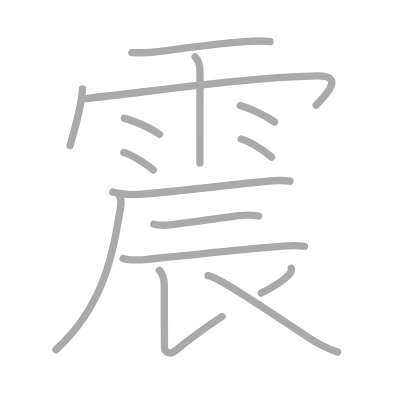
t = 0.00 s
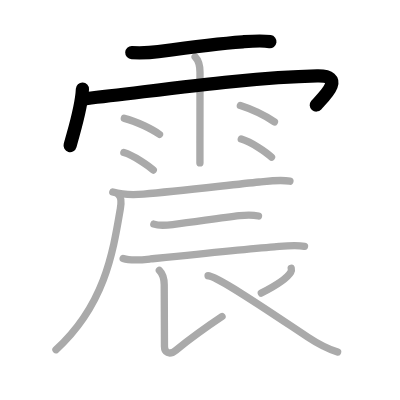
t = 3.00 s
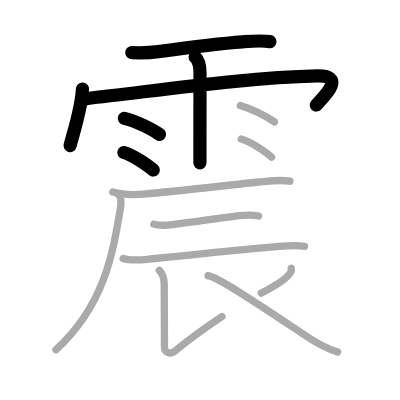
t = 6.00 s
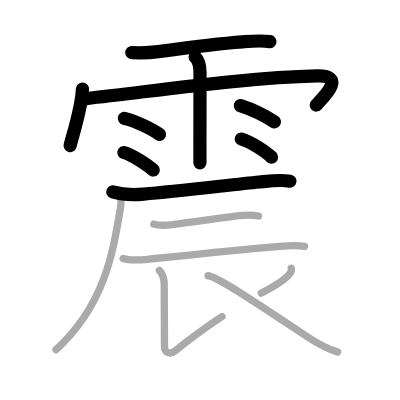
t = 9.00 s
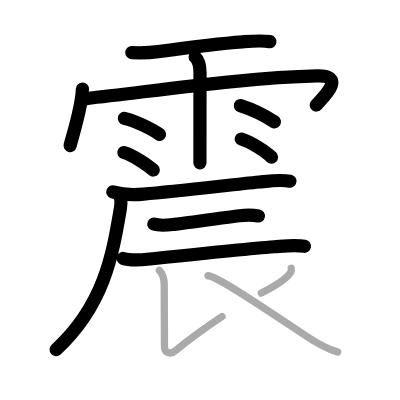
t = 12.00 s
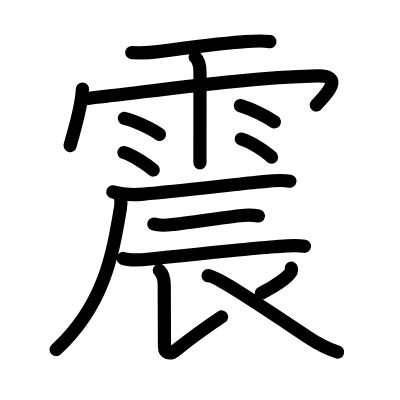
t = 15.00 s

The animated SVG that drew these frames (rendered in a browser with its animation timeline set to each time). Animation: 15 SMIL elements (animate=15); one cycle of 15.00 s.

<?xml version="1.0" standalone="no"?>
<!DOCTYPE svg PUBLIC "-//W3C//DTD SVG 1.1//EN"   "http://www.w3.org/Graphics/SVG/1.1/DTD/svg11.dtd">
<svg width="400px" height="400px"  version="1.1" xmlns="http://www.w3.org/2000/svg">
  <defs>
    <marker id="Triangle" viewBox="0 0 10 10" refX="0" refY="5" markerUnits="strokeWidth" markerWidth="3" style="stroke-opacity:0%;fill:#aaaaaa;" markerHeight="2" orient="auto">
      <path d="M 0 0 L 10 5 L 0 10 z" />
    </marker>
    
    <marker id="Arrow" viewBox="0 0 10 10" refX="5" refY="5" markerUnits="strokeWidth" markerWidth="1.8" style="stroke-opacity:0%;fill:#770000;" markerHeight="2" orient="auto">
      <path d="M 0 4 L 6 4 L 4 1 L 10 5 L 4 9 L 6 6 L 0 6 z" />
        <circle cx="5" cy="5" r="5" />
      </marker>
    
    <marker id="TriangleRed" viewBox="0 0 10 10" refX="0" refY="5" markerUnits="strokeWidth" markerWidth="3" style="stroke-opacity:0%;fill:#CC0000;" markerHeight="2" orient="auto">
      <path d="M 0 0 L 10 5 L 0 10 z" />
    </marker>
    
    <marker id="ArrowRed" viewBox="0 0 10 10" refX="5" refY="5" markerUnits="strokeWidth" markerWidth="1.8" style="stroke-opacity:0%;fill:#CC0000;" markerHeight="2" orient="auto">
      <path d="M 0 4 L 6 4 L 4 1 L 10 5 L 4 9 L 6 6 L 0 6 z" />
        <circle cx="5" cy="5" r="5" />
      </marker>
    
  </defs>
  
  <path style="fill:#ffffff; fill-opacity:100%; fill-rule:evenodd; stroke-width:0;" d="M 0 0 L 400px 0 L 400px 400px L 0 400px L 0 0" />

  <g transform="scale(3.6697247706422 3.6697247706422)">
<path style="fill:none; fill-opacity:0%; fill-rule:evenodd; stroke:#aaaaaa; stroke-opacity:100%; stroke-width: 1.5pt; stroke-linejoin:round; stroke-linecap:round;" d="M35.91 14.34c2.52 0.1 4.72 0.07 7.23-0.28c6.06-0.84 16.82-2.23 22.98-2.67c2.44-0.18 5.02-0.4 7.45-0.05"></path>
<path style="fill:none; fill-opacity:0%; fill-rule:evenodd; stroke:#aaaaaa; stroke-opacity:100%; stroke-width: 1.5pt; stroke-linejoin:round; stroke-linecap:round;" d="M22.46 24.25c-0.21 4.94-2.02 10.42-3.36 15.41"></path>
<path style="fill:none; fill-opacity:0%; fill-rule:evenodd; stroke:#aaaaaa; stroke-opacity:100%; stroke-width: 1.5pt; stroke-linejoin:round; stroke-linecap:round;" d="M23.47 26.86c21.03-2.36 43.65-5.74 62.95-6.17c8.47-0.19 1.09 6.4-0.26 7.96"></path>
<path style="fill:none; fill-opacity:0%; fill-rule:evenodd; stroke:#aaaaaa; stroke-opacity:100%; stroke-width: 1.5pt; stroke-linejoin:round; stroke-linecap:round;" d="M53.17 15.51c0.97 0.97 1.33 2.37 1.33 4.26c0 5-0.01 12.7-0.02 19.23c0 1.93 0 3.76 0 5.39"></path>
<path style="fill:none; fill-opacity:0%; fill-rule:evenodd; stroke:#aaaaaa; stroke-opacity:100%; stroke-width: 1.5pt; stroke-linejoin:round; stroke-linecap:round;" d="M33.88 32.25c3.29 0.77 7.79 3.09 9.58 4.37"></path>
<path style="fill:none; fill-opacity:0%; fill-rule:evenodd; stroke:#aaaaaa; stroke-opacity:100%; stroke-width: 1.5pt; stroke-linejoin:round; stroke-linecap:round;" d="M33.75 41.56c2.6 0.75 6.6 3.52 8.02 4.78"></path>
<path style="fill:none; fill-opacity:0%; fill-rule:evenodd; stroke:#aaaaaa; stroke-opacity:100%; stroke-width: 1.5pt; stroke-linejoin:round; stroke-linecap:round;" d="M65.5 28.78c3.66 1.16 7.81 3.47 9.28 4.43"></path>
<path style="fill:none; fill-opacity:0%; fill-rule:evenodd; stroke:#aaaaaa; stroke-opacity:100%; stroke-width: 1.5pt; stroke-linejoin:round; stroke-linecap:round;" d="M65.75 37.88c2.83 0.87 6.7 3.48 8.24 4.94"></path>
<path style="fill:none; fill-opacity:0%; fill-rule:evenodd; stroke:#aaaaaa; stroke-opacity:100%; stroke-width: 1.5pt; stroke-linejoin:round; stroke-linecap:round;" d="M30.74 52.3c2.91 0.86 5.38 0.86 8.39 0.59c9.18-0.81 23.91-2.53 31.49-3.29c2.74-0.27 5.66-0.71 8.39-0.23"></path>
<path style="fill:none; fill-opacity:0%; fill-rule:evenodd; stroke:#aaaaaa; stroke-opacity:100%; stroke-width: 1.5pt; stroke-linejoin:round; stroke-linecap:round;" d="M32.4 53.17c0.65 0.65 0.68 2.03 0.4 3.68C30.75 69 28.5 83.12 15.25 95.3"></path>
<path style="fill:none; fill-opacity:0%; fill-rule:evenodd; stroke:#aaaaaa; stroke-opacity:100%; stroke-width: 1.5pt; stroke-linejoin:round; stroke-linecap:round;" d="M41.92 61.07c1.78 0.6 3.78 0.28 5.59 0.06c5.11-0.6 12.68-1.78 17.74-2.35c1.78-0.2 3.42-0.28 5.19 0.08"></path>
<path style="fill:none; fill-opacity:0%; fill-rule:evenodd; stroke:#aaaaaa; stroke-opacity:100%; stroke-width: 1.5pt; stroke-linejoin:round; stroke-linecap:round;" d="M33.56 70.42c2.16 0.73 5.23 0.38 7.45 0.15c8.51-0.89 25.71-2.7 33.74-3.32c2.56-0.2 5.68-0.64 8.23-0.13"></path>
<path style="fill:none; fill-opacity:0%; fill-rule:evenodd; stroke:#aaaaaa; stroke-opacity:100%; stroke-width: 1.5pt; stroke-linejoin:round; stroke-linecap:round;" d="M43.42 73.66c0.9 0.9 1.33 2.34 1.33 3.96c0 9.36 0.07 15.19 0.07 16.78c0 1.58 1.26 2.5 3.08 1.05c2.73-2.19 8.48-6.44 12.6-9.19"></path>
<path style="fill:none; fill-opacity:0%; fill-rule:evenodd; stroke:#aaaaaa; stroke-opacity:100%; stroke-width: 1.5pt; stroke-linejoin:round; stroke-linecap:round;" d="M79.36 73.09c0.06 0.27 0.12 0.69-0.11 1.07c-0.78 1.3-3.68 3.49-8.04 5.7"></path>
<path style="fill:none; fill-opacity:0%; fill-rule:evenodd; stroke:#aaaaaa; stroke-opacity:100%; stroke-width: 1.5pt; stroke-linejoin:round; stroke-linecap:round;" d="M56.7 75.13c2.55 0 19.54 11.68 27.12 16.69c2.73 1.81 4.55 2.92 8.18 4.12"></path>

<path style="fill:none; fill-opacity:0%; fill-rule:evenodd; stroke:#000000; stroke-opacity:100%; stroke-width: 2.7pt; stroke-linejoin:round; stroke-linecap:round;" d="M35.91 14.34c2.52 0.1 4.72 0.07 7.23-0.28c6.06-0.84 16.82-2.23 22.98-2.67c2.44-0.18 5.02-0.4 7.45-0.05" pathLength="100" stroke-dashoffset="100" stroke-dasharray="100 105"><animate id="dashAnim1" attributeName="stroke-dashoffset" from="100" to="0" dur="1s" calcMode="linear" fill="freeze"/></path>
<path style="fill:none; fill-opacity:0%; fill-rule:evenodd; stroke:#000000; stroke-opacity:100%; stroke-width: 2.7pt; stroke-linejoin:round; stroke-linecap:round;" d="M22.46 24.25c-0.21 4.94-2.02 10.42-3.36 15.41" pathLength="100" stroke-dashoffset="100" stroke-dasharray="100 105"><animate id="dashAnim2" attributeName="stroke-dashoffset" from="100" to="0" dur="1s" calcMode="linear" begin="dashAnim1.end" fill="freeze"/></path>
<path style="fill:none; fill-opacity:0%; fill-rule:evenodd; stroke:#000000; stroke-opacity:100%; stroke-width: 2.7pt; stroke-linejoin:round; stroke-linecap:round;" d="M23.47 26.86c21.03-2.36 43.65-5.74 62.95-6.17c8.47-0.19 1.09 6.4-0.26 7.96" pathLength="100" stroke-dashoffset="100" stroke-dasharray="100 105"><animate id="dashAnim3" attributeName="stroke-dashoffset" from="100" to="0" dur="1s" calcMode="linear" begin="dashAnim2.end" fill="freeze"/></path>
<path style="fill:none; fill-opacity:0%; fill-rule:evenodd; stroke:#000000; stroke-opacity:100%; stroke-width: 2.7pt; stroke-linejoin:round; stroke-linecap:round;" d="M53.17 15.51c0.97 0.97 1.33 2.37 1.33 4.26c0 5-0.01 12.7-0.02 19.23c0 1.93 0 3.76 0 5.39" pathLength="100" stroke-dashoffset="100" stroke-dasharray="100 105"><animate id="dashAnim4" attributeName="stroke-dashoffset" from="100" to="0" dur="1s" calcMode="linear" begin="dashAnim3.end" fill="freeze"/></path>
<path style="fill:none; fill-opacity:0%; fill-rule:evenodd; stroke:#000000; stroke-opacity:100%; stroke-width: 2.7pt; stroke-linejoin:round; stroke-linecap:round;" d="M33.88 32.25c3.29 0.77 7.79 3.09 9.58 4.37" pathLength="100" stroke-dashoffset="100" stroke-dasharray="100 105"><animate id="dashAnim5" attributeName="stroke-dashoffset" from="100" to="0" dur="1s" calcMode="linear" begin="dashAnim4.end" fill="freeze"/></path>
<path style="fill:none; fill-opacity:0%; fill-rule:evenodd; stroke:#000000; stroke-opacity:100%; stroke-width: 2.7pt; stroke-linejoin:round; stroke-linecap:round;" d="M33.75 41.56c2.6 0.75 6.6 3.52 8.02 4.78" pathLength="100" stroke-dashoffset="100" stroke-dasharray="100 105"><animate id="dashAnim6" attributeName="stroke-dashoffset" from="100" to="0" dur="1s" calcMode="linear" begin="dashAnim5.end" fill="freeze"/></path>
<path style="fill:none; fill-opacity:0%; fill-rule:evenodd; stroke:#000000; stroke-opacity:100%; stroke-width: 2.7pt; stroke-linejoin:round; stroke-linecap:round;" d="M65.5 28.78c3.66 1.16 7.81 3.47 9.28 4.43" pathLength="100" stroke-dashoffset="100" stroke-dasharray="100 105"><animate id="dashAnim7" attributeName="stroke-dashoffset" from="100" to="0" dur="1s" calcMode="linear" begin="dashAnim6.end" fill="freeze"/></path>
<path style="fill:none; fill-opacity:0%; fill-rule:evenodd; stroke:#000000; stroke-opacity:100%; stroke-width: 2.7pt; stroke-linejoin:round; stroke-linecap:round;" d="M65.75 37.88c2.83 0.87 6.7 3.48 8.24 4.94" pathLength="100" stroke-dashoffset="100" stroke-dasharray="100 105"><animate id="dashAnim8" attributeName="stroke-dashoffset" from="100" to="0" dur="1s" calcMode="linear" begin="dashAnim7.end" fill="freeze"/></path>
<path style="fill:none; fill-opacity:0%; fill-rule:evenodd; stroke:#000000; stroke-opacity:100%; stroke-width: 2.7pt; stroke-linejoin:round; stroke-linecap:round;" d="M30.74 52.3c2.91 0.86 5.38 0.86 8.39 0.59c9.18-0.81 23.91-2.53 31.49-3.29c2.74-0.27 5.66-0.71 8.39-0.23" pathLength="100" stroke-dashoffset="100" stroke-dasharray="100 105"><animate id="dashAnim9" attributeName="stroke-dashoffset" from="100" to="0" dur="1s" calcMode="linear" begin="dashAnim8.end" fill="freeze"/></path>
<path style="fill:none; fill-opacity:0%; fill-rule:evenodd; stroke:#000000; stroke-opacity:100%; stroke-width: 2.7pt; stroke-linejoin:round; stroke-linecap:round;" d="M32.4 53.17c0.65 0.65 0.68 2.03 0.4 3.68C30.75 69 28.5 83.12 15.25 95.3" pathLength="100" stroke-dashoffset="100" stroke-dasharray="100 105"><animate id="dashAnim10" attributeName="stroke-dashoffset" from="100" to="0" dur="1s" calcMode="linear" begin="dashAnim9.end" fill="freeze"/></path>
<path style="fill:none; fill-opacity:0%; fill-rule:evenodd; stroke:#000000; stroke-opacity:100%; stroke-width: 2.7pt; stroke-linejoin:round; stroke-linecap:round;" d="M41.92 61.07c1.78 0.6 3.78 0.28 5.59 0.06c5.11-0.6 12.68-1.78 17.74-2.35c1.78-0.2 3.42-0.28 5.19 0.08" pathLength="100" stroke-dashoffset="100" stroke-dasharray="100 105"><animate id="dashAnim11" attributeName="stroke-dashoffset" from="100" to="0" dur="1s" calcMode="linear" begin="dashAnim10.end" fill="freeze"/></path>
<path style="fill:none; fill-opacity:0%; fill-rule:evenodd; stroke:#000000; stroke-opacity:100%; stroke-width: 2.7pt; stroke-linejoin:round; stroke-linecap:round;" d="M33.56 70.42c2.16 0.73 5.23 0.38 7.45 0.15c8.51-0.89 25.71-2.7 33.74-3.32c2.56-0.2 5.68-0.64 8.23-0.13" pathLength="100" stroke-dashoffset="100" stroke-dasharray="100 105"><animate id="dashAnim12" attributeName="stroke-dashoffset" from="100" to="0" dur="1s" calcMode="linear" begin="dashAnim11.end" fill="freeze"/></path>
<path style="fill:none; fill-opacity:0%; fill-rule:evenodd; stroke:#000000; stroke-opacity:100%; stroke-width: 2.7pt; stroke-linejoin:round; stroke-linecap:round;" d="M43.42 73.66c0.9 0.9 1.33 2.34 1.33 3.96c0 9.36 0.07 15.19 0.07 16.78c0 1.58 1.26 2.5 3.08 1.05c2.73-2.19 8.48-6.44 12.6-9.19" pathLength="100" stroke-dashoffset="100" stroke-dasharray="100 105"><animate id="dashAnim13" attributeName="stroke-dashoffset" from="100" to="0" dur="1s" calcMode="linear" begin="dashAnim12.end" fill="freeze"/></path>
<path style="fill:none; fill-opacity:0%; fill-rule:evenodd; stroke:#000000; stroke-opacity:100%; stroke-width: 2.7pt; stroke-linejoin:round; stroke-linecap:round;" d="M79.36 73.09c0.06 0.27 0.12 0.69-0.11 1.07c-0.78 1.3-3.68 3.49-8.04 5.7" pathLength="100" stroke-dashoffset="100" stroke-dasharray="100 105"><animate id="dashAnim14" attributeName="stroke-dashoffset" from="100" to="0" dur="1s" calcMode="linear" begin="dashAnim13.end" fill="freeze"/></path>
<path style="fill:none; fill-opacity:0%; fill-rule:evenodd; stroke:#000000; stroke-opacity:100%; stroke-width: 2.7pt; stroke-linejoin:round; stroke-linecap:round;" d="M56.7 75.13c2.55 0 19.54 11.68 27.12 16.69c2.73 1.81 4.55 2.92 8.18 4.12" pathLength="100" stroke-dashoffset="100" stroke-dasharray="100 105"><animate id="dashAnim15" attributeName="stroke-dashoffset" from="100" to="0" dur="1s" calcMode="linear" begin="dashAnim14.end" fill="freeze"/></path>

</g>

</svg>  
          
